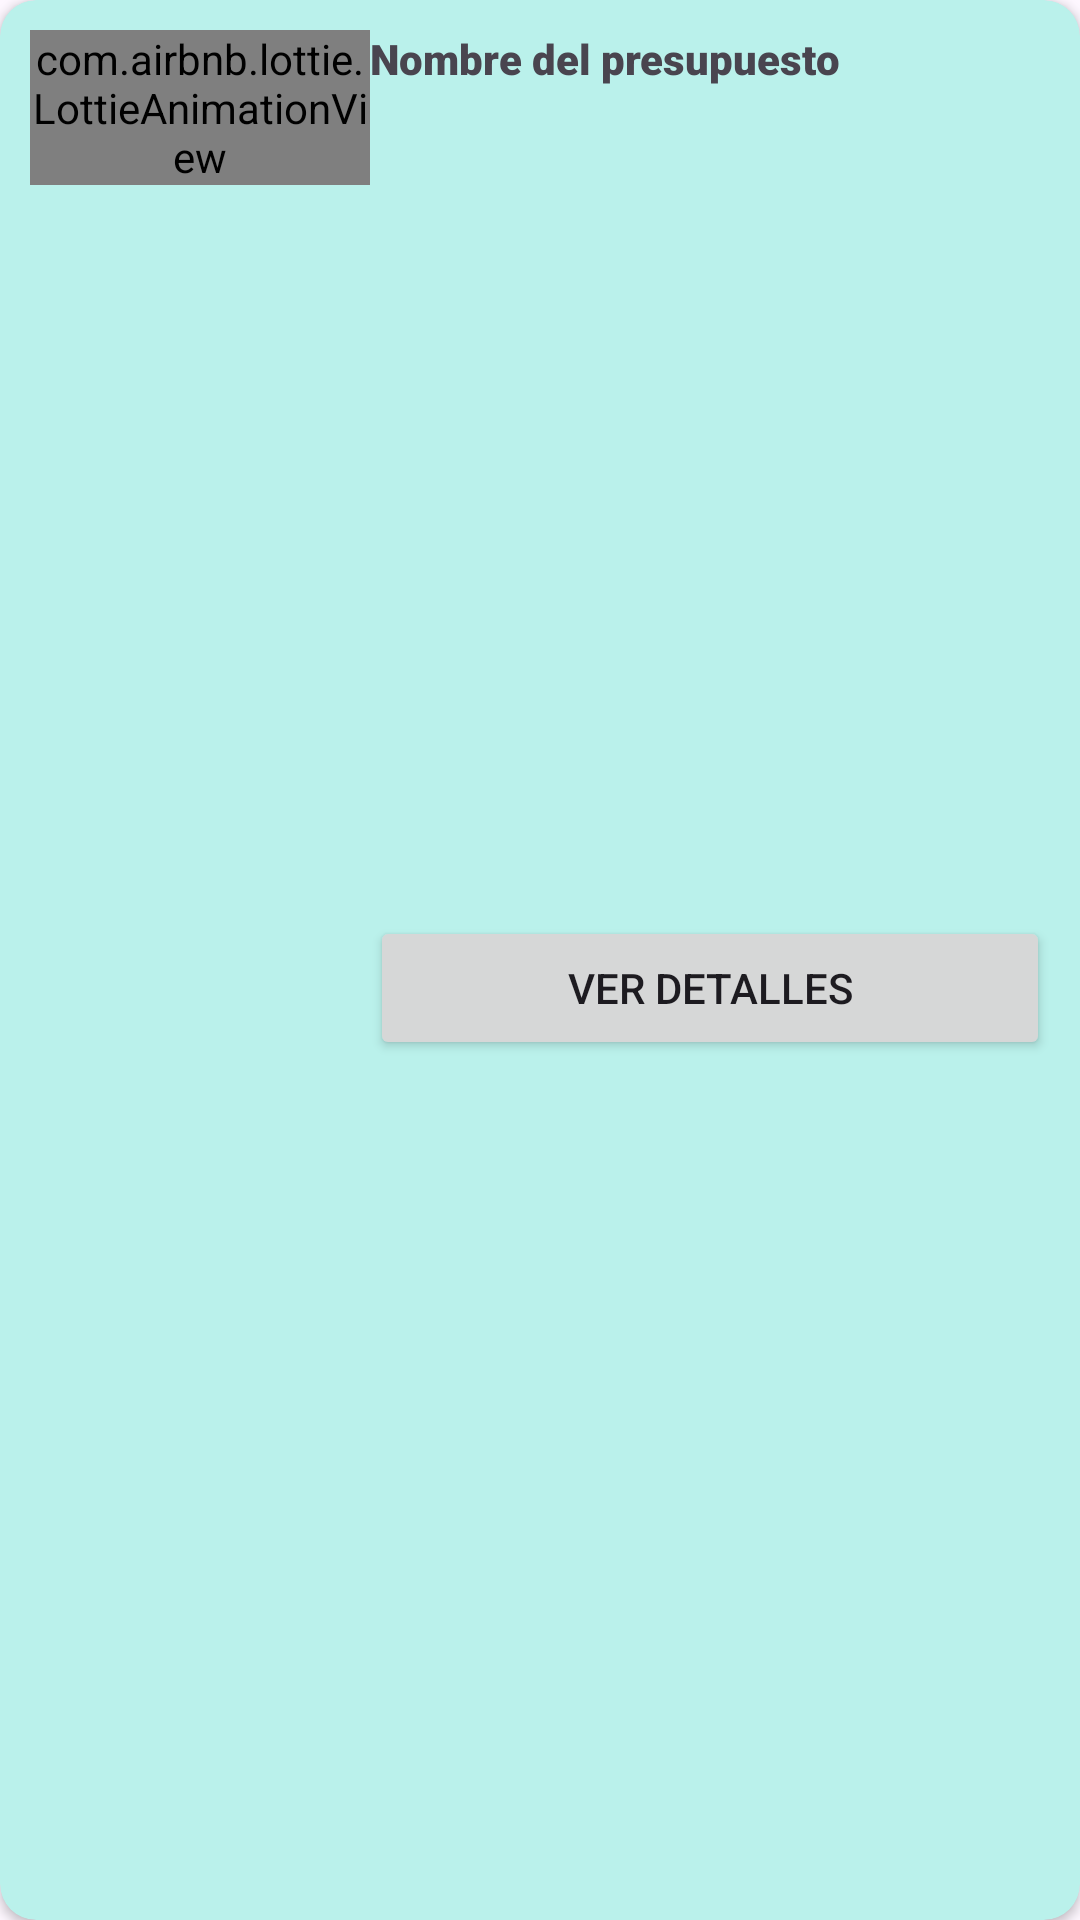

Reconstruct the res/layout file that produces this screen, plus the resources it refers to.
<!-- AndroidManifest.xml: application theme Theme.PROYECTOFINALETPS1 -->
<!-- res/layout/presupuesto_card_item_layout.xml -->
<?xml version="1.0" encoding="utf-8"?>
<androidx.cardview.widget.CardView xmlns:android="http://schemas.android.com/apk/res/android"
    xmlns:app="http://schemas.android.com/apk/res-auto"
    android:layout_width="match_parent"
    android:layout_height="120dp"
    android:layout_marginTop="15dp"
    app:cardBackgroundColor="@color/skyblueLite"
    app:cardCornerRadius="12dp">

    <LinearLayout
        android:layout_width="match_parent"
        android:layout_height="match_parent"
        android:orientation="horizontal"
        android:padding="10dp">

        <LinearLayout
            android:layout_width="match_parent"
            android:layout_height="match_parent"
            android:layout_weight="2"
            android:orientation="vertical">

            <com.airbnb.lottie.LottieAnimationView
                android:id="@+id/imageView13ws"
                android:layout_width="wrap_content"
                android:layout_height="wrap_content"
                app:lottie_autoPlay="true"
                app:lottie_rawRes="@raw/dummy" />

        </LinearLayout>

        <LinearLayout
            android:layout_width="match_parent"
            android:layout_height="match_parent"
            android:layout_weight="1"
            android:orientation="vertical">

            <TextView
                android:id="@+id/itemTextView"
                android:layout_width="match_parent"
                android:layout_height="wrap_content"
                android:fontFamily="sans-serif-black"
                android:text="Nombre del presupuesto" />

            <LinearLayout
                android:layout_width="match_parent"
                android:layout_height="match_parent"
                android:gravity="center_vertical"
                android:orientation="horizontal">

                <Button
                    android:id="@+id/btnPresupuestoVer"
                    android:layout_width="wrap_content"
                    android:layout_height="wrap_content"
                    android:layout_weight="1"
                    android:text="Ver detalles" />
            </LinearLayout>

        </LinearLayout>

    </LinearLayout>

</androidx.cardview.widget.CardView>
<!-- resources referenced by this layout -->
<resources>
  <color name="skyblueLite">#BAF1EB</color>
  <style name="Theme.PROYECTOFINALETPS1" parent="Base.Theme.PROYECTOFINALETPS1" />
  <style name="Base.Theme.PROYECTOFINALETPS1" parent="Theme.Material3.DayNight.NoActionBar">
          
          
      </style>
</resources>
